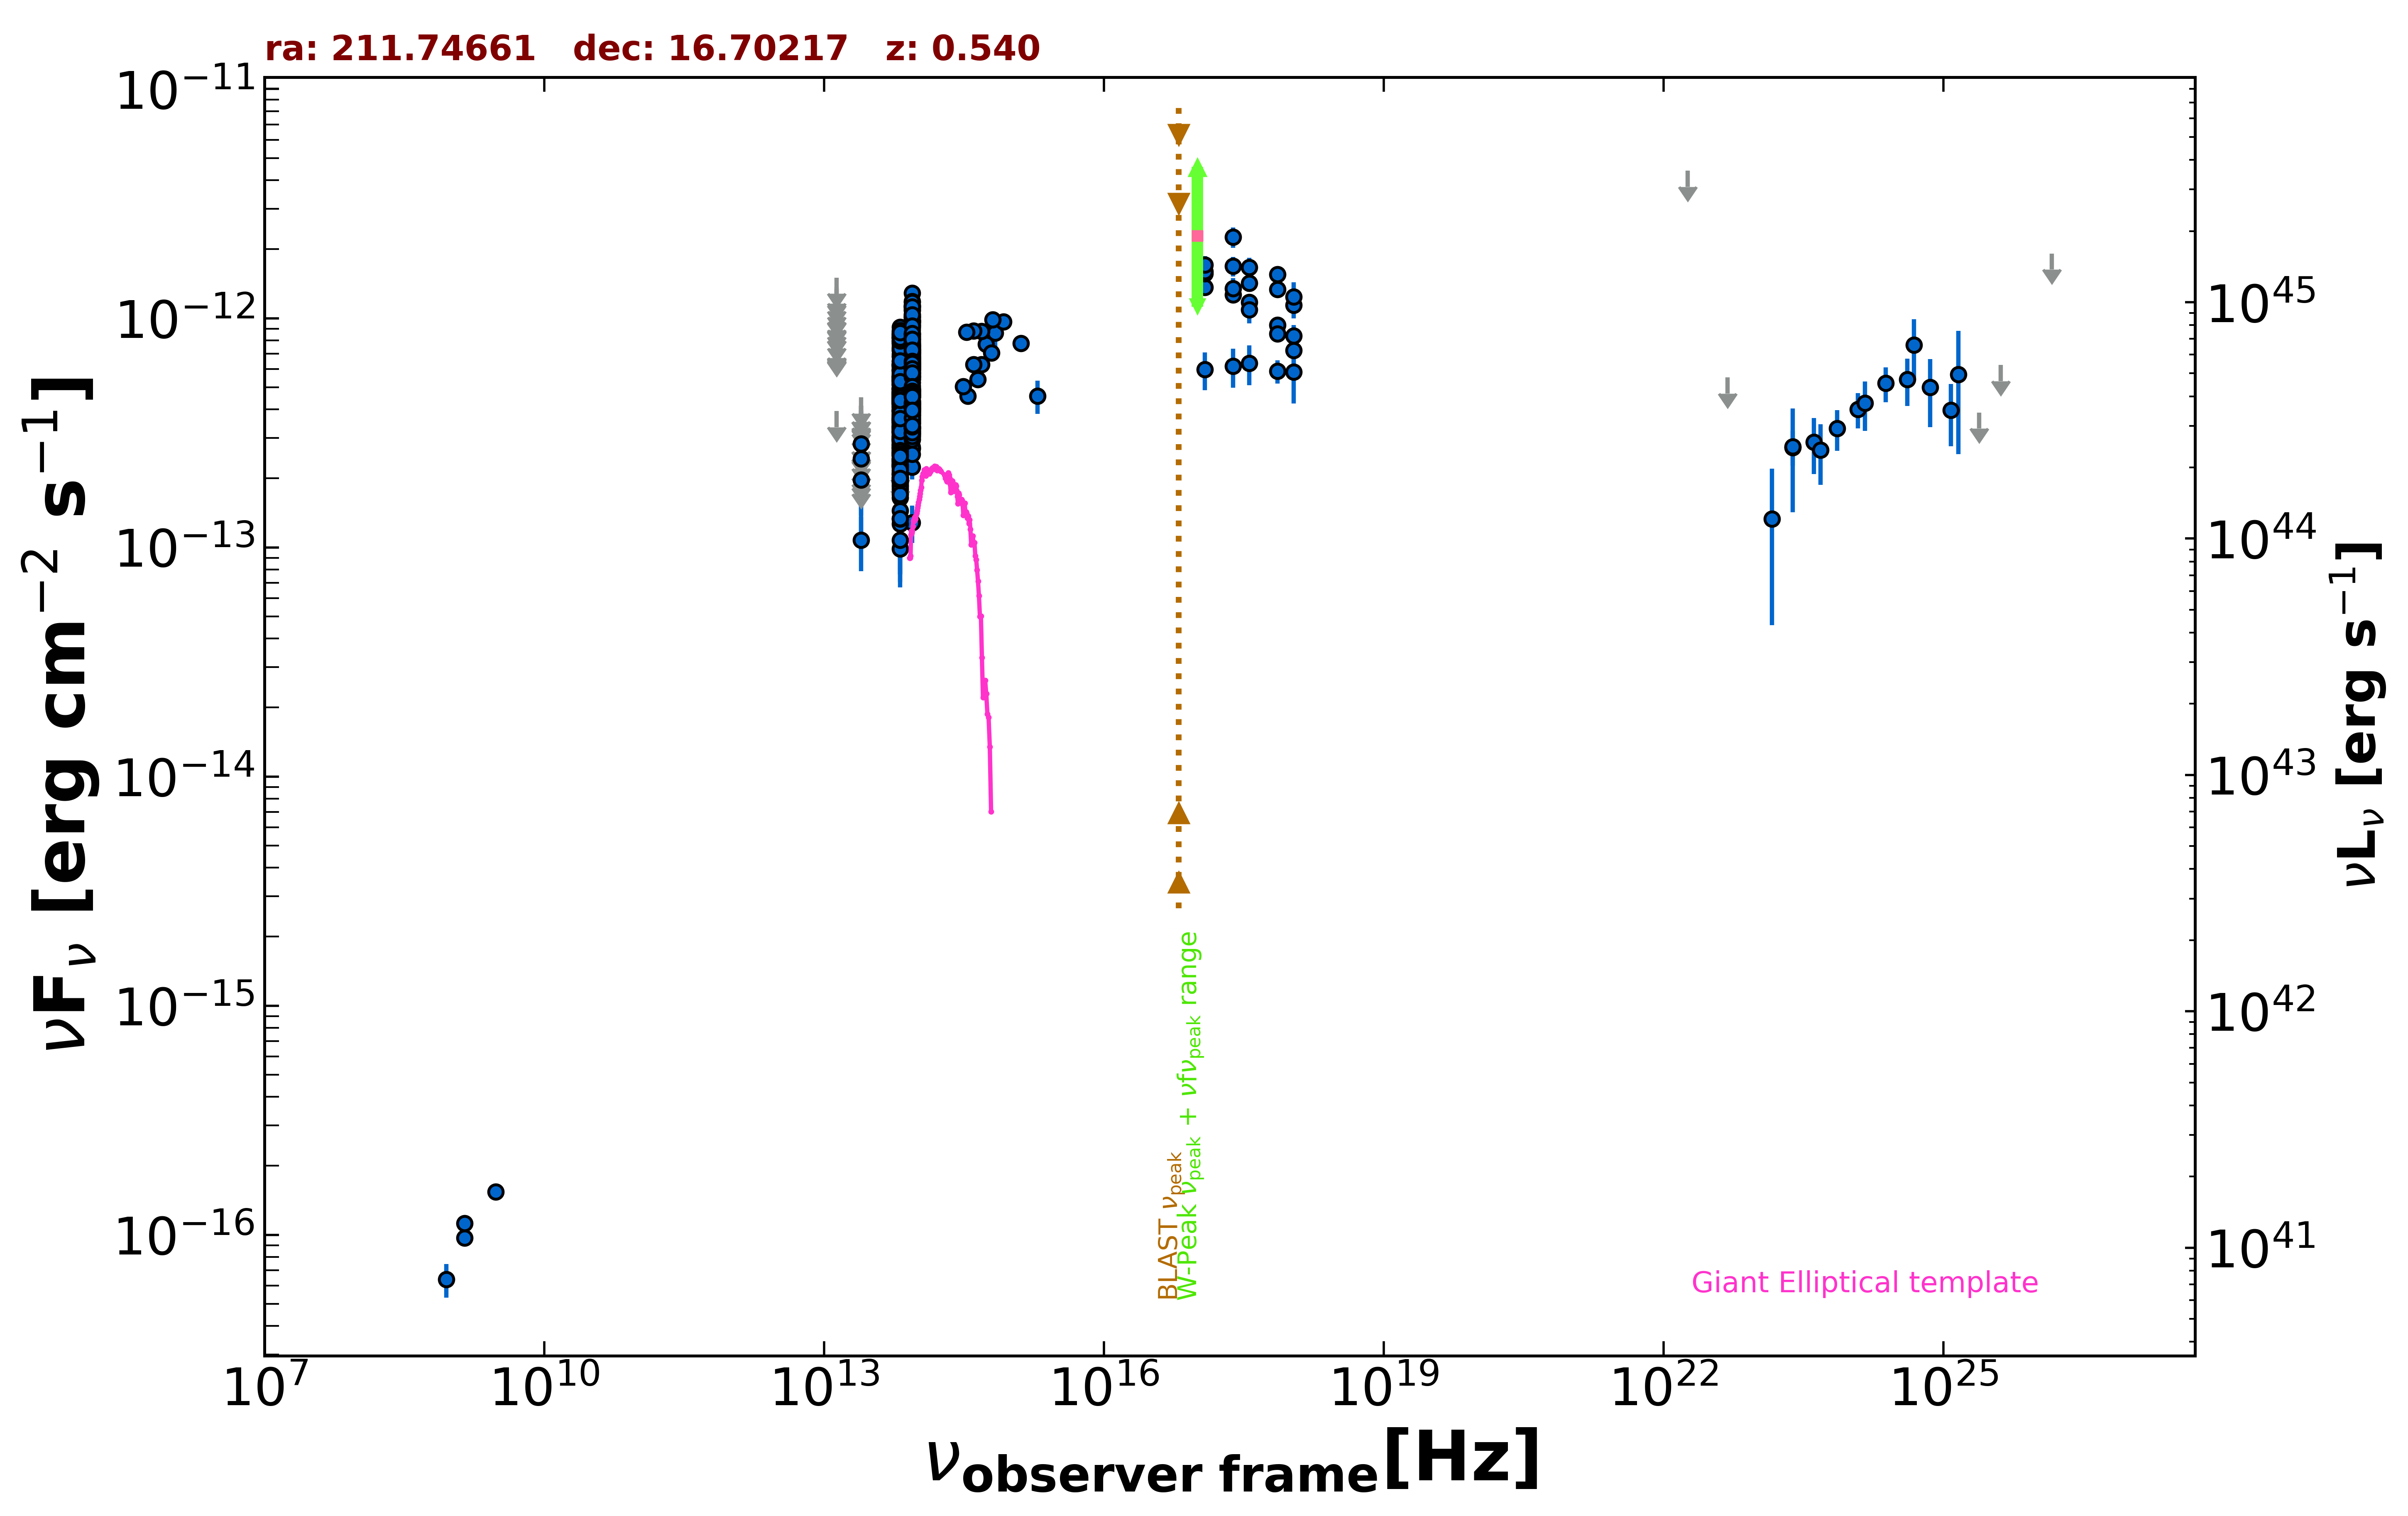

The file beside this chart, header and first rows:
freq., flux, err_flux, MJD_start, MJD_end, flag, catalog, reference
1.400e+09, 9.702e-17, 2.030e-18, 55000, 55000, , FIRST, White et al. 1997  ApJ  475 479
1.400e+09, 1.120e-16, 7.000e-18, 55000, 55000, , NVSS, Condon et al. 1998  AJ  115  1693
8.870e+08, 6.386e-17, 1.065e-17, 55000, 55000, , RACS, Hale et al. 2021  PASA  38  e058
3.000e+09, 1.544e-16, 7.250e-18, 55000, 55000, , VLASSQL, Gordon et al. 2021  ApJS  255  30
2.418e+17, 2.259e-12, 2.295e-13, 55000, 55000, , RASS, Boller et al. 2016  A&A  103  1
2.418e+17, 1.268e-12, 9.100e-14, 55807, 56256, , 1OUSX, Giommi et al. in preparation
1.209e+17, 1.362e-12, 9.200e-14, 55807, 56256, , 1OUSX, Giommi et al. in preparation
3.627e+17, 1.173e-12, 9.000e-14, 55807, 56256, , 1OUSX, Giommi et al. in preparation
7.253e+17, 9.335e-13, 4.330e-14, 55807, 56256, , 1OUSX, Giommi et al. in preparation
1.088e+18, 8.368e-13, 9.560e-14, 55807, 56256, , 1OUSX, Giommi et al. in preparation
7.253e+17, 1.552e-12, 7.500e-14, 55000, 55000, , 2SXPS, Evans et al. 2020  ApJS  247  54
1.209e+17, 1.563e-12, 1.100e-13, 55000, 55000, , 2SXPS, Evans et al. 2020  ApJS  247  54
3.627e+17, 1.421e-12, 1.175e-13, 55000, 55000, , 2SXPS, Evans et al. 2020  ApJS  247  54
1.088e+18, 1.141e-12, 1.441e-13, 55000, 55000, , 2SXPS, Evans et al. 2020  ApJS  247  54
8.817e+13, 4.565e-13, 2.600e-15, 55000, 55000, , UNWISE, Schlafly et al. 2019  ApJS  240  30
6.517e+13, 2.934e-13, 3.550e-15, 55000, 55000, , UNWISE, Schlafly et al. 2019  ApJS  240  30
8.817e+13, 3.513e-13, 9.400e-15, 55000, 55000, , WISE, Wright et al. 2010  AJ  140  1868
6.517e+13, 2.376e-13, 8.750e-15, 55000, 55000, , WISE, Wright et al. 2010  AJ  140  1868
2.498e+13, 1.074e-13, 2.871e-14, 55000, 55000, , WISE, Wright et al. 2010  AJ  140  1868
1.363e+13, 3.933e-13, 0.000e+00, 55000, 55000, UL, WISE, Wright et al. 2010  AJ  140  1868
8.817e+13, 3.771e-13, 3.515e-14, 56852, 56852, , NEOWISE, Mainzer et al. 2014  ApJ  792  30
6.517e+13, 2.896e-13, 5.420e-14, 56852, 56852, , NEOWISE, Mainzer et al. 2014  ApJ  792  30
8.817e+13, 4.192e-13, 4.335e-14, 56852, 56852, , NEOWISE, Mainzer et al. 2014  ApJ  792  30
6.517e+13, 2.153e-13, 5.715e-14, 56852, 56852, , NEOWISE, Mainzer et al. 2014  ApJ  792  30
8.817e+13, 3.949e-13, 2.690e-14, 56852, 56852, , NEOWISE, Mainzer et al. 2014  ApJ  792  30
6.517e+13, 3.286e-13, 5.655e-14, 56852, 56852, , NEOWISE, Mainzer et al. 2014  ApJ  792  30
8.817e+13, 3.468e-13, 2.845e-14, 56852, 56852, , NEOWISE, Mainzer et al. 2014  ApJ  792  30
6.517e+13, 2.817e-13, 4.220e-14, 56852, 56852, , NEOWISE, Mainzer et al. 2014  ApJ  792  30
8.817e+13, 3.880e-13, 2.685e-14, 56852, 56852, , NEOWISE, Mainzer et al. 2014  ApJ  792  30
6.517e+13, 2.445e-13, 3.705e-14, 56852, 56852, , NEOWISE, Mainzer et al. 2014  ApJ  792  30
8.817e+13, 4.026e-13, 2.745e-14, 56852, 56852, , NEOWISE, Mainzer et al. 2014  ApJ  792  30
6.517e+13, 3.790e-13, 5.675e-14, 56852, 56852, , NEOWISE, Mainzer et al. 2014  ApJ  792  30
8.817e+13, 2.734e-13, 2.650e-14, 56851, 56851, , NEOWISE, Mainzer et al. 2014  ApJ  792  30
6.517e+13, 3.596e-13, 4.450e-14, 56851, 56851, , NEOWISE, Mainzer et al. 2014  ApJ  792  30
8.817e+13, 4.290e-13, 3.165e-14, 56852, 56852, , NEOWISE, Mainzer et al. 2014  ApJ  792  30
6.517e+13, 2.716e-13, 3.685e-14, 56852, 56852, , NEOWISE, Mainzer et al. 2014  ApJ  792  30
8.817e+13, 3.114e-13, 4.635e-14, 56852, 56852, , NEOWISE, Mainzer et al. 2014  ApJ  792  30
6.517e+13, 2.402e-13, 3.350e-14, 56852, 56852, , NEOWISE, Mainzer et al. 2014  ApJ  792  30
8.817e+13, 4.318e-13, 2.785e-14, 56852, 56852, , NEOWISE, Mainzer et al. 2014  ApJ  792  30
6.517e+13, 3.362e-13, 3.660e-14, 56852, 56852, , NEOWISE, Mainzer et al. 2014  ApJ  792  30
8.817e+13, 3.309e-13, 2.805e-14, 56852, 56852, , NEOWISE, Mainzer et al. 2014  ApJ  792  30
6.517e+13, 2.980e-13, 4.045e-14, 56852, 56852, , NEOWISE, Mainzer et al. 2014  ApJ  792  30
8.817e+13, 7.106e-13, 4.390e-14, 57401, 57401, , NEOWISE, Mainzer et al. 2014  ApJ  792  30
6.517e+13, 4.532e-13, 3.805e-14, 57401, 57401, , NEOWISE, Mainzer et al. 2014  ApJ  792  30
8.817e+13, 5.537e-13, 3.420e-14, 57401, 57401, , NEOWISE, Mainzer et al. 2014  ApJ  792  30
6.517e+13, 4.469e-13, 4.490e-14, 57401, 57401, , NEOWISE, Mainzer et al. 2014  ApJ  792  30
8.817e+13, 6.651e-13, 3.245e-14, 57401, 57401, , NEOWISE, Mainzer et al. 2014  ApJ  792  30
6.517e+13, 3.677e-13, 5.130e-14, 57401, 57401, , NEOWISE, Mainzer et al. 2014  ApJ  792  30
8.817e+13, 6.161e-13, 2.950e-14, 57402, 57402, , NEOWISE, Mainzer et al. 2014  ApJ  792  30
6.517e+13, 4.776e-13, 4.005e-14, 57402, 57402, , NEOWISE, Mainzer et al. 2014  ApJ  792  30
8.817e+13, 5.451e-13, 3.165e-14, 57401, 57401, , NEOWISE, Mainzer et al. 2014  ApJ  792  30
6.517e+13, 4.376e-13, 3.915e-14, 57401, 57401, , NEOWISE, Mainzer et al. 2014  ApJ  792  30
8.817e+13, 6.299e-13, 3.305e-14, 57401, 57401, , NEOWISE, Mainzer et al. 2014  ApJ  792  30
6.517e+13, 4.416e-13, 3.990e-14, 57401, 57401, , NEOWISE, Mainzer et al. 2014  ApJ  792  30
8.817e+13, 7.035e-13, 3.240e-14, 57402, 57402, , NEOWISE, Mainzer et al. 2014  ApJ  792  30
6.517e+13, 4.316e-13, 4.500e-14, 57402, 57402, , NEOWISE, Mainzer et al. 2014  ApJ  792  30
8.817e+13, 6.663e-13, 3.375e-14, 57402, 57402, , NEOWISE, Mainzer et al. 2014  ApJ  792  30
6.517e+13, 4.937e-13, 4.010e-14, 57402, 57402, , NEOWISE, Mainzer et al. 2014  ApJ  792  30
8.817e+13, 6.398e-13, 3.180e-14, 57402, 57402, , NEOWISE, Mainzer et al. 2014  ApJ  792  30
6.517e+13, 4.901e-13, 4.790e-14, 57402, 57402, , NEOWISE, Mainzer et al. 2014  ApJ  792  30
... 667 more rows
